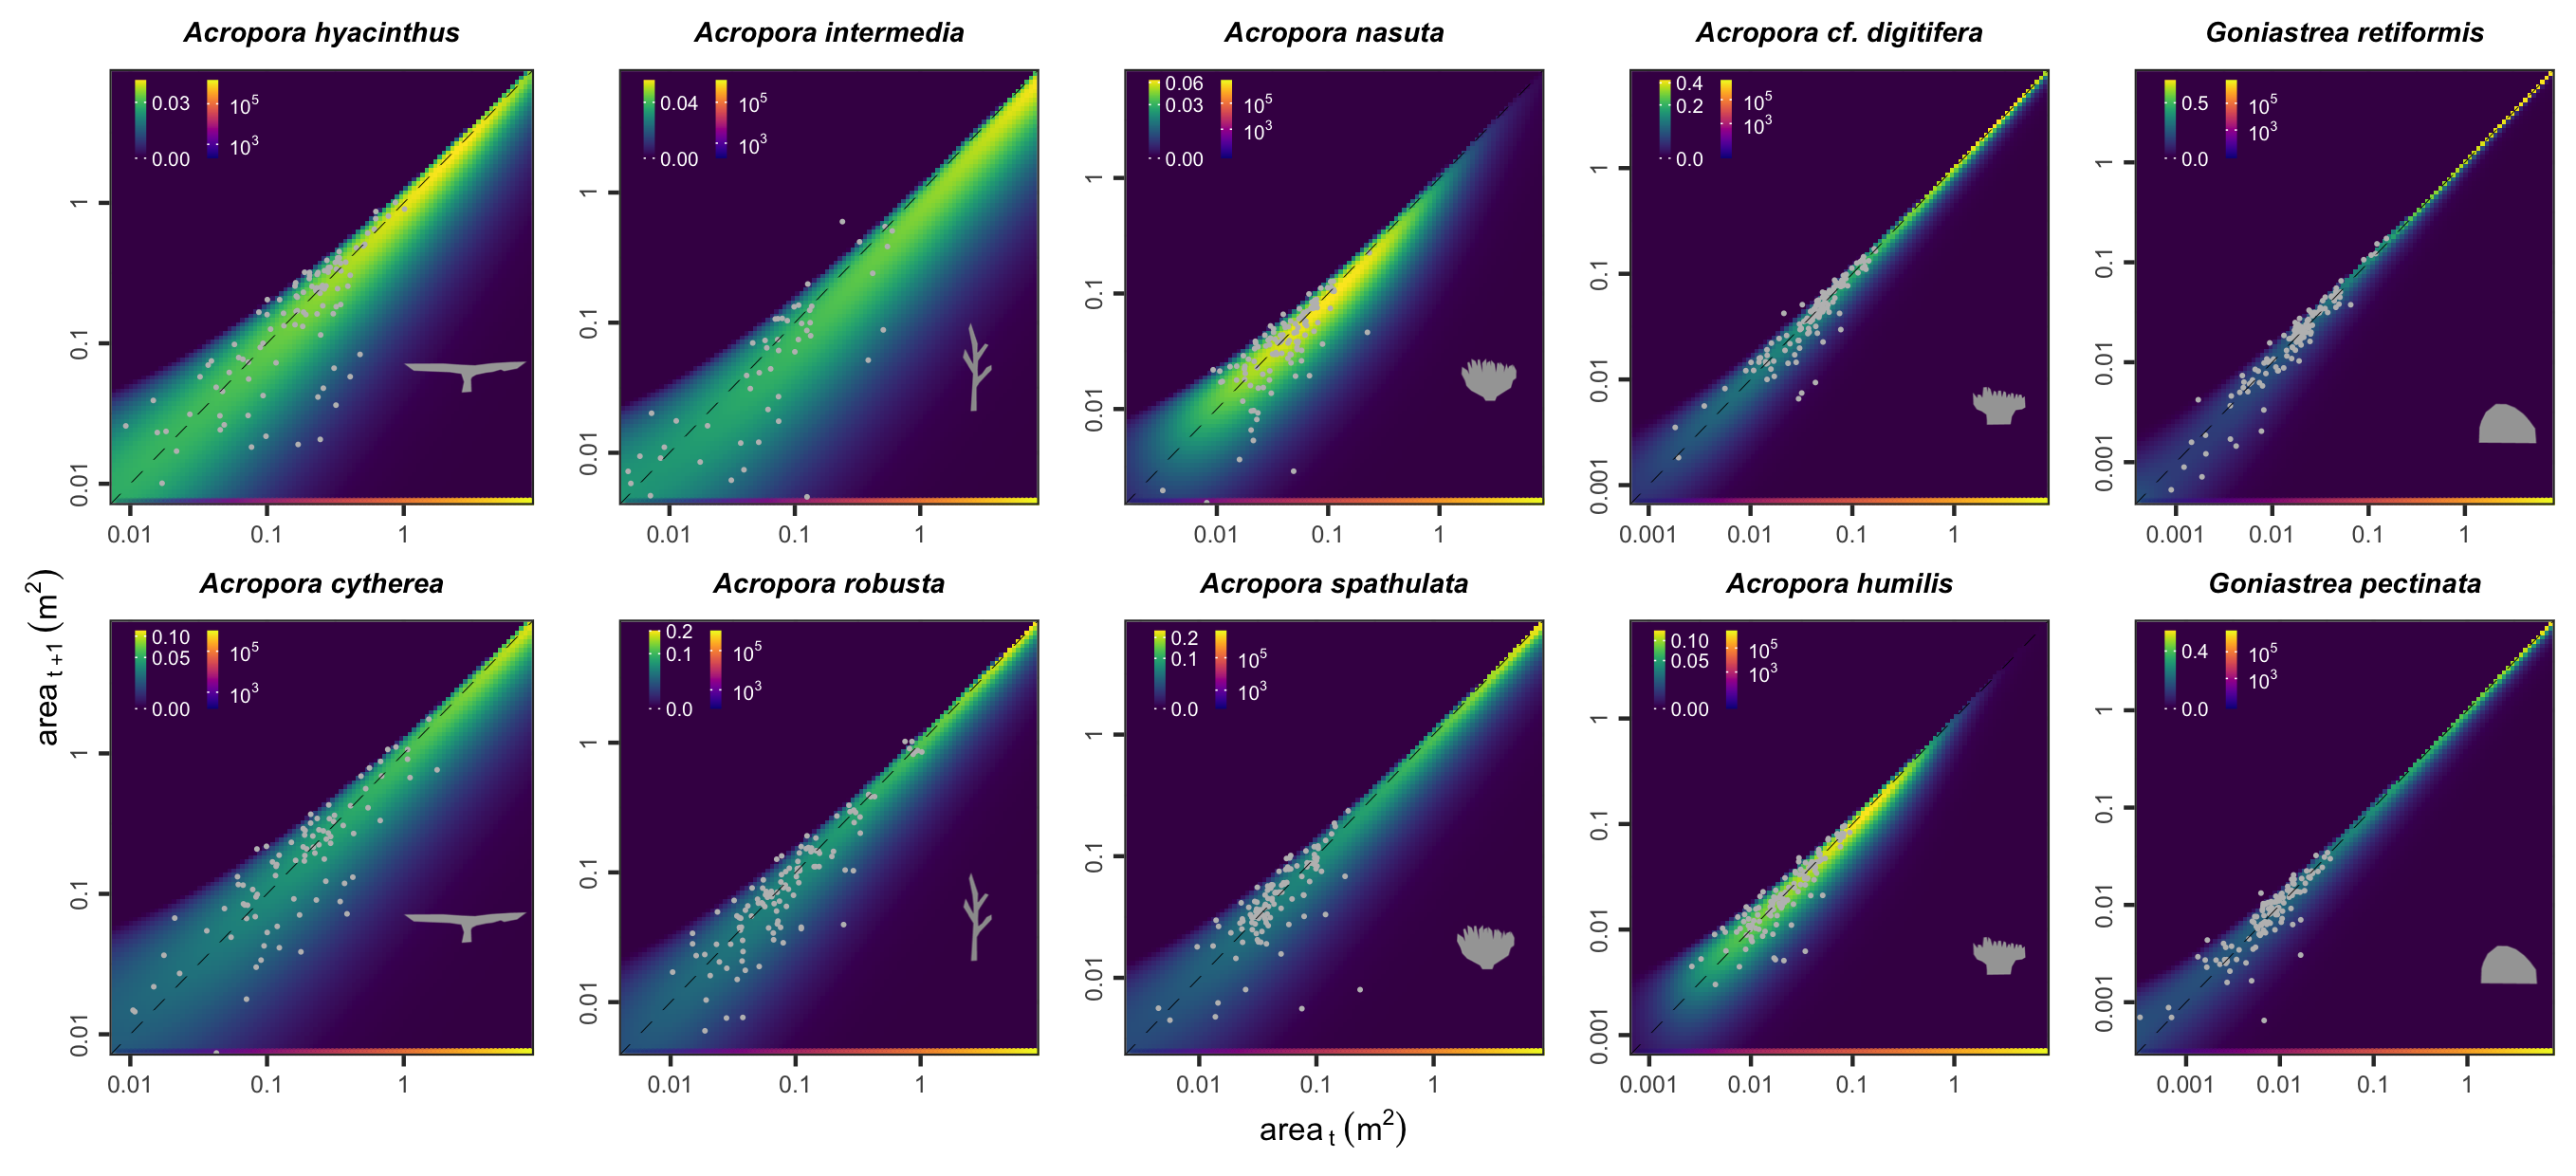

Generate this figure with R:

#######################################
# IMAGES
#######################################
tab<-readPNG("data/coral_silhouettes/tabularG.png")
tab<-rasterGrob(tab, interpolate=TRUE)
mas<-readPNG("data/coral_silhouettes/massiveG.png")
mas<-rasterGrob(mas, interpolate=TRUE)
cor<-readPNG("data/coral_silhouettes/corymboseG.png")
cor<-rasterGrob(cor, interpolate=TRUE)
cor<-readPNG("data/coral_silhouettes/corymboseG.png")
cor<-rasterGrob(cor, interpolate=TRUE)
dig<-readPNG("data/coral_silhouettes/digitateG.png")
dig<-rasterGrob(dig, interpolate=TRUE)
brn<-readPNG("data/coral_silhouettes/branchingG.png")
brn<-rasterGrob(brn, interpolate=TRUE)

tab2<-readPNG("data/coral_silhouettes/tabularG.png")
tab2<-rasterGrob(tab2, interpolate=TRUE)
mas2<-readPNG("data/coral_silhouettes/massiveG.png")
mas2<-rasterGrob(mas2, interpolate=TRUE)
cor2<-readPNG("data/coral_silhouettes/corymboseG.png")
cor2<-rasterGrob(cor2, interpolate=TRUE)
cor2<-readPNG("data/coral_silhouettes/corymboseG.png")
cor2<-rasterGrob(cor2, interpolate=TRUE)
dig2<-readPNG("data/coral_silhouettes/digitateG.png")
dig2<-rasterGrob(dig2, interpolate=TRUE)
brn2<-readPNG("data/coral_silhouettes/branchingG.png")
brn2<-rasterGrob(brn2, interpolate=TRUE)
#######################################


library("viridis")

plots <- list()

for (sp in spp) {
	#sp <- "Acy"
	y <- y.list[[sp]]
	
	ipm.p <- reshape(data.frame(t(ipm.p.list[[sp]])),
	direction="long", varying=list(c(1:100)), ids=y, times=y,
	new.row.names=c(1:10000))
	ipm.r <- reshape(data.frame(t(ipm.r.list[[sp]])),
	direction="long", varying=list(c(1:100)), ids=y, times=y,
	new.row.names=c(1:10000))
	
	sub<-gdat[gdat$spp==sp,]
	#sub<-subset(sub, area>=min(b) & area_next>=min(b))

plot<-ggplot()+
	geom_raster(data=ipm.p, aes(id, time,fill=X1))+
	geom_point(data=ipm.r[ipm.r$X1>0,], aes(id, time, col=X1, alpha=log(X1)), size=0.1)+
	ggtitle(paste(params$species[params$spp==sp]))+
	geom_point(data=sub, aes(x=area, y=area_next), col="grey", size=0.01)+
	scale_fill_viridis(n.breaks=3, trans="sqrt")+
	scale_colour_viridis(option="C", trans="log", breaks=c(10^3, 10^5, 10^7), labels=c(expression(~10^3),expression(~10^5), expression(~10^7)))+
	#scale_colour_viridis(option="C", trans="log", breaks=c(100, 1000,10000,round(max(ipm.r$X1),digits=-4)))+
	theme_bw()+
	guides(alpha="none", fill=guide_colourbar(order=1), colour=guide_colourbar(order=2))+
	geom_abline(col="black", slope=1, size=0.1, linetype="dashed")+
	scale_x_continuous(expand=c(0,0), limits=c(min(ipm.p$id), max(ipm.p$id)), labels=function(x){10^x}, breaks=c(-3,-2,-1,0,1))+
	scale_y_continuous(expand=c(0,0), limits=c(min(ipm.p$id), max(ipm.p$id)), labels=function(x){10^x}, breaks=c(-3,-2,-1,0,1) )+
	xlab(expression(area[~t]~(m^2)))+
	ylab(expression(area[~t~+1]~(m^2)))+
	theme(legend.title=element_blank(), legend.key.size=unit(2,"mm"), 
	legend.text=element_text(size=5, colour="white"), axis.title.x=element_text(size=8,color="white"), 
	legend.spacing.x = unit(0.05, "cm"),
	legend.margin = margin(0,0.1,0,0, unit="cm"),
	axis.title.y=element_blank(), 
	legend.key.height=unit(1.4,"mm"), legend.key.width=unit(1,"mm"),
	plot.title=element_text(size=7, face="bold.italic", hjust=0.5), legend.position=c(0.22,0.91), 
	legend.background=element_blank(), 
	legend.box = "horizontal", 
	plot.background=element_blank(), 
	axis.text.y=element_text(size=6, angle=90, hjust=0.5),
	axis.text.x=element_text(size=6))
	plot
	
	plots[[sp]] <- plot
	}

#fig.s2 <- plot_grid(plotlist=plots)
#fig.s2

fig.s2 <- plot_grid(

plot_grid(plots[["Ahy"]]+annotation_custom(tab,0,0.9,-1.5,-1), NULL, plots[["Acy"]]+annotation_custom(tab2,0,0.9,-1.5,-1)+
theme(axis.title.y=element_text(size=8, angle=90, hjust=1.2)), rel_heights=c(1,-0.12,1), ncol=1, align="v"),

plot_grid(plots[["Ain"]]+annotation_custom(brn,0,0.9,-1.7,-1), NULL, plots[["Aro"]]+annotation_custom(brn2,0,0.9,-1.7,-1), rel_heights=c(1,-0.12,1), ncol=1),

plot_grid(plots[["Ana"]]+annotation_custom(cor,0,0.9,-2,-1.5), NULL, plots[["Asp"]]+annotation_custom(cor2,0,0.9,-2,-1.5)+
theme(axis.title.x=element_text(colour="black",size=8)), rel_heights=c(1,-0.12,1), ncol=1),

#plot_grid(plots[["AN"]], NULL, plots[["AL"]], NULL, plots[["AM"]],rel_heights=c(1,-0.1,1, -0.1,1), ncol=1),

plot_grid(plots[["Adi"]]+annotation_custom(dig,0,0.9,-2.5,-2), NULL, plots[["Ahu"]]+annotation_custom(dig2,0,0.9,-2.5,-2), rel_heights=c(1,-0.12,1), ncol=1),

plot_grid(plots[["Gre"]]+annotation_custom(mas,0,0.9,-3,-2.2), NULL, plots[["Gpe"]]+annotation_custom(mas2,0,0.9,-3,-2.2), rel_heights=c(1,-0.12,1), ncol=1),

align="h",
nrow=1, rel_widths=c(1.1,1,1,1,1))

fig.s2

ggsave("figs/fig.s2.png", fig.s2, width=23, height=10.5, units="cm", dpi = 300)

